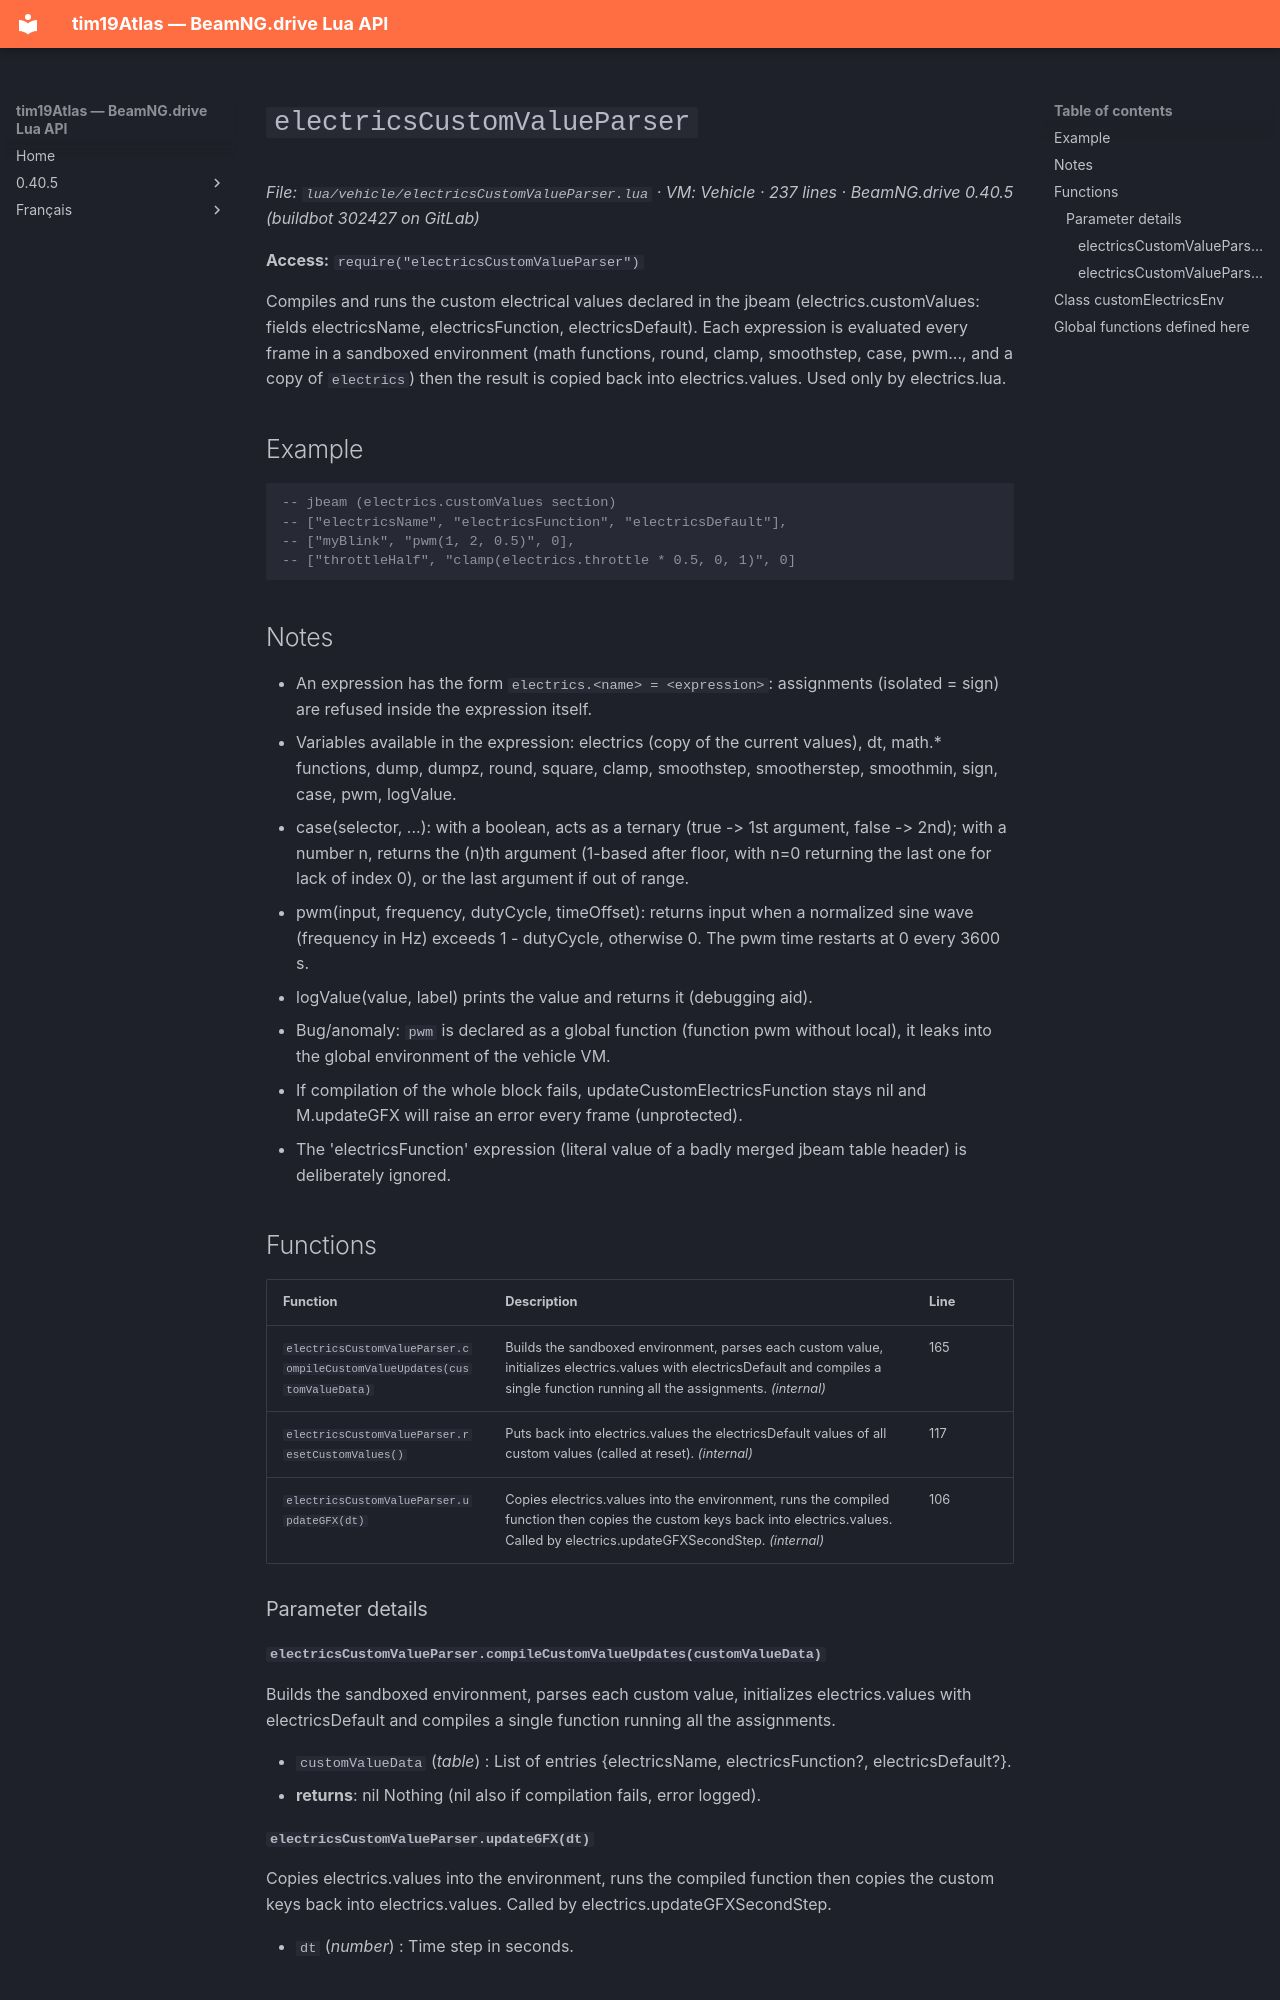

repository: Tim0219800/beamng-lua-atlas · page: 0.40.5/vehicle/electricsCustomValueParser.html · generator: mkdocs

# `electricsCustomValueParser`

*File: `lua/vehicle/electricsCustomValueParser.lua` · VM: Vehicle · 237 lines · BeamNG.drive 0.40.5 (buildbot 302427 on GitLab)*

**Access:** `require("electricsCustomValueParser")`

Compiles and runs the custom electrical values declared in the jbeam (electrics.customValues: fields electricsName, electricsFunction, electricsDefault). Each expression is evaluated every frame in a sandboxed environment (math functions, round, clamp, smoothstep, case, pwm..., and a copy of `electrics`) then the result is copied back into electrics.values. Used only by electrics.lua.

## Example

```lua
-- jbeam (electrics.customValues section)
-- ["electricsName", "electricsFunction", "electricsDefault"],
-- ["myBlink", "pwm(1, 2, 0.5)", 0],
-- ["throttleHalf", "clamp(electrics.throttle * 0.5, 0, 1)", 0]
```

## Notes

- An expression has the form `electrics.<name> = <expression>`: assignments (isolated = sign) are refused inside the expression itself.
- Variables available in the expression: electrics (copy of the current values), dt, math.* functions, dump, dumpz, round, square, clamp, smoothstep, smootherstep, smoothmin, sign, case, pwm, logValue.
- case(selector, ...): with a boolean, acts as a ternary (true -> 1st argument, false -> 2nd); with a number n, returns the (n)th argument (1-based after floor, with n=0 returning the last one for lack of index 0), or the last argument if out of range.
- pwm(input, frequency, dutyCycle, timeOffset): returns input when a normalized sine wave (frequency in Hz) exceeds 1 - dutyCycle, otherwise 0. The pwm time restarts at 0 every 3600 s.
- logValue(value, label) prints the value and returns it (debugging aid).
- Bug/anomaly: `pwm` is declared as a global function (function pwm without local), it leaks into the global environment of the vehicle VM.
- If compilation of the whole block fails, updateCustomElectricsFunction stays nil and M.updateGFX will raise an error every frame (unprotected).
- The 'electricsFunction' expression (literal value of a badly merged jbeam table header) is deliberately ignored.

## Functions

| Function | Description | Line |
|---|---|---|
| `electricsCustomValueParser.compileCustomValueUpdates(customValueData)` | Builds the sandboxed environment, parses each custom value, initializes electrics.values with electricsDefault and compiles a single function running all the assignments. *(internal)* | 165 |
| `electricsCustomValueParser.resetCustomValues()` | Puts back into electrics.values the electricsDefault values of all custom values (called at reset). *(internal)* | 117 |
| `electricsCustomValueParser.updateGFX(dt)` | Copies electrics.values into the environment, runs the compiled function then copies the custom keys back into electrics.values. Called by electrics.updateGFXSecondStep. *(internal)* | 106 |

### Parameter details
